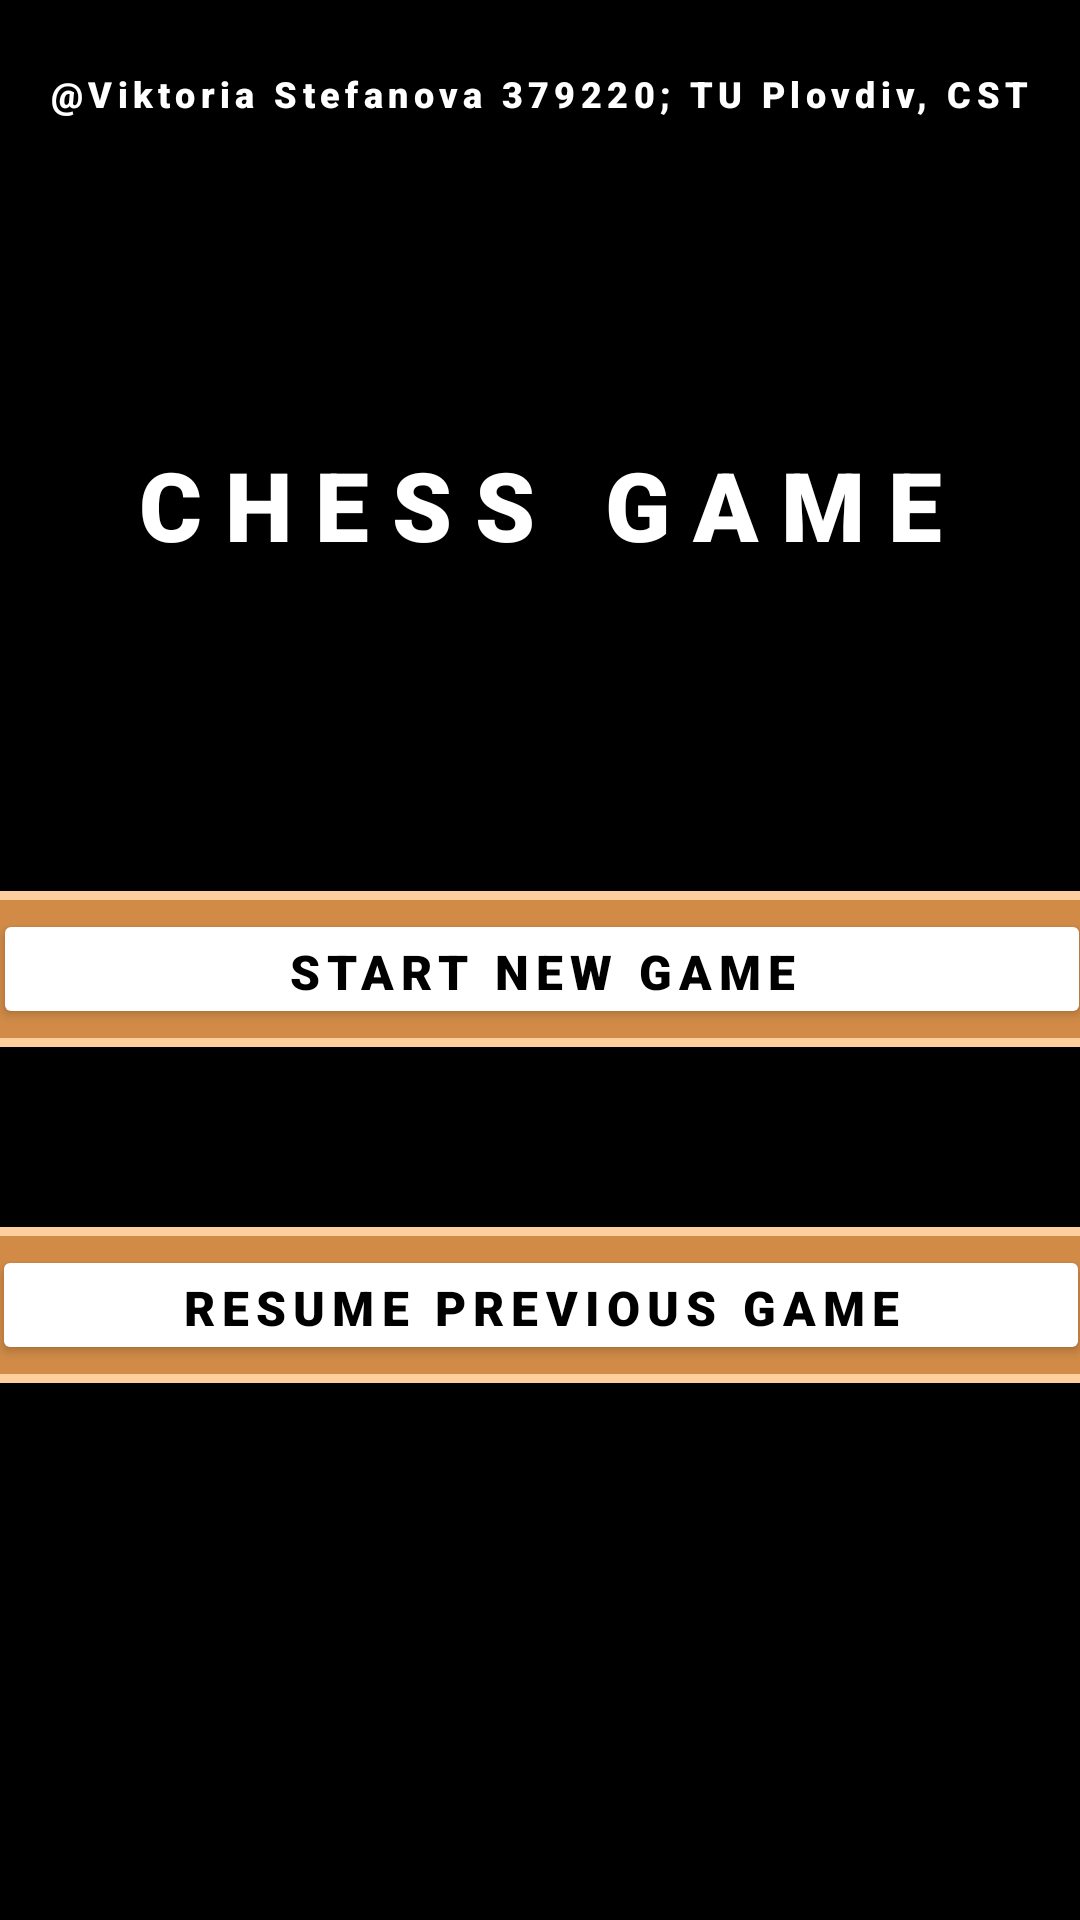

Write the Android layout XML for this screen, with the resource values it uses.
<!-- AndroidManifest.xml: application theme Theme.Chess -->
<!-- res/layout/activity_main.xml -->
<?xml version="1.0" encoding="utf-8"?>
<androidx.constraintlayout.widget.ConstraintLayout xmlns:android="http://schemas.android.com/apk/res/android"
    xmlns:app="http://schemas.android.com/apk/res-auto"
    xmlns:tools="http://schemas.android.com/tools"
    android:id="@+id/main"
    android:layout_width="match_parent"
    android:layout_height="match_parent"
    android:background="#000000"
    tools:context=".MainActivity">

    <FrameLayout
        android:id="@+id/start_button_container"
        android:layout_width="378dp"
        android:layout_height="52dp"
        app:layout_constraintEnd_toEndOf="parent"
        app:layout_constraintHorizontal_bias="0.484"
        app:layout_constraintStart_toStartOf="parent"
        app:layout_constraintTop_toTopOf="parent"
        app:layout_constraintBottom_toTopOf="@id/resume_button_container"
        app:layout_constraintVertical_bias="0.624"
        app:layout_constraintVertical_chainStyle="packed">

        <View
            android:layout_width="match_parent"
            android:layout_height="match_parent"
            android:background="@drawable/rounded_light_background" />

        <FrameLayout
            android:layout_width="match_parent"
            android:layout_height="match_parent"
            android:layout_margin="3dp">

            <View
                android:layout_width="match_parent"
                android:layout_height="match_parent"
                android:background="@drawable/rounded_dark_background" />

            <Button
                android:id="@+id/button_start"
                app:cornerRadius="0dp"
                android:layout_width="match_parent"
                android:layout_height="match_parent"
                android:layout_margin="3dp"
                android:text="@string/start_new_game"
                android:textColor="#000000"
                android:textSize="16sp"
                android:textStyle="bold"
                android:backgroundTint="#FFFFFF"
                android:fontFamily="sans-serif-black"

                android:letterSpacing="0.15" />
        </FrameLayout>
    </FrameLayout>

    <FrameLayout
        android:id="@+id/resume_button_container"
        android:layout_width="378dp"
        android:layout_height="52dp"
        android:layout_marginTop="60dp"
        app:layout_constraintTop_toBottomOf="@id/start_button_container"
        app:layout_constraintBottom_toBottomOf="parent"
        app:layout_constraintEnd_toEndOf="parent"
        app:layout_constraintStart_toStartOf="parent">

        <View
            android:layout_width="match_parent"
            android:layout_height="match_parent"
            android:background="@drawable/rounded_light_background" />

        <FrameLayout
            android:layout_width="match_parent"
            android:layout_height="match_parent"
            android:layout_margin="3dp">

            <View
                android:layout_width="match_parent"
                android:layout_height="match_parent"
                android:background="@drawable/rounded_dark_background" />

            <Button
                android:id="@+id/button_resume"
                android:layout_width="match_parent"
                android:layout_height="match_parent"
                android:layout_margin="3dp"
                android:backgroundTint="#FFFFFF"
                android:fontFamily="sans-serif-black"
                android:letterSpacing="0.15"
                android:text="@string/resume_previous_game"
                android:textColor="#000000"
                android:textSize="16sp"
                android:textStyle="bold"
                app:cornerRadius="0dp" />
        </FrameLayout>
    </FrameLayout>

    <TextView
        android:id="@+id/madeBy"
        android:layout_width="wrap_content"
        android:layout_height="wrap_content"
        android:fontFamily="sans-serif-black"
        android:letterSpacing="0.15"
        android:text="@string/madeBy"
        android:textAlignment="center"
        android:textColor="#FFFFFF"
        android:textSize="12sp"
        android:textStyle="bold"
        app:layout_constraintBottom_toTopOf="@+id/start_button_container"
        app:layout_constraintEnd_toEndOf="parent"
        app:layout_constraintHorizontal_bias="0.493"
        app:layout_constraintStart_toStartOf="parent"
        app:layout_constraintTop_toTopOf="parent"
        app:layout_constraintVertical_bias="0.082" />

    <TextView
        android:id="@+id/title"
        android:layout_width="wrap_content"
        android:layout_height="wrap_content"
        android:text="@string/chess_game"
        android:fontFamily="sans-serif-black"
        android:letterSpacing="0.24"
        android:textAlignment="center"
        android:textColor="#FFFFFF"
        android:textSize="32sp"
        android:textStyle="bold"
        app:layout_constraintBottom_toTopOf="@+id/start_button_container"
        app:layout_constraintEnd_toEndOf="parent"
        app:layout_constraintStart_toStartOf="parent"
        app:layout_constraintTop_toBottomOf="@+id/madeBy" />

</androidx.constraintlayout.widget.ConstraintLayout>
<!-- resources referenced by this layout -->
<resources>
  <!-- drawable rounded_dark_background (drawable) -->
  <?xml version="1.0" encoding="utf-8"?>
  
  <shape xmlns:android="http://schemas.android.com/apk/res/android"
      android:shape="rectangle">
      <solid android:color="#D18B47" />
      <corners android:radius="0dp" />
  </shape>
  <!-- drawable rounded_light_background (drawable) -->
  <?xml version="1.0" encoding="utf-8"?>
  
  <shape xmlns:android="http://schemas.android.com/apk/res/android"
      android:shape="rectangle">
      <solid android:color="#FFCE9E" />
      <corners android:radius="0dp" />
  </shape>
  <string name="chess_game">CHESS GAME</string>
  <string name="madeBy">\@Viktoria Stefanova 379220; TU Plovdiv, CST</string>
  <string name="resume_previous_game">RESUME PREVIOUS GAME</string>
  <string name="start_new_game">START NEW GAME</string>
  <style name="Theme.Chess" parent="Base.Theme.Chess" />
  <style name="Base.Theme.Chess" parent="Theme.Material3.DayNight.NoActionBar">
          
          
      </style>
</resources>
